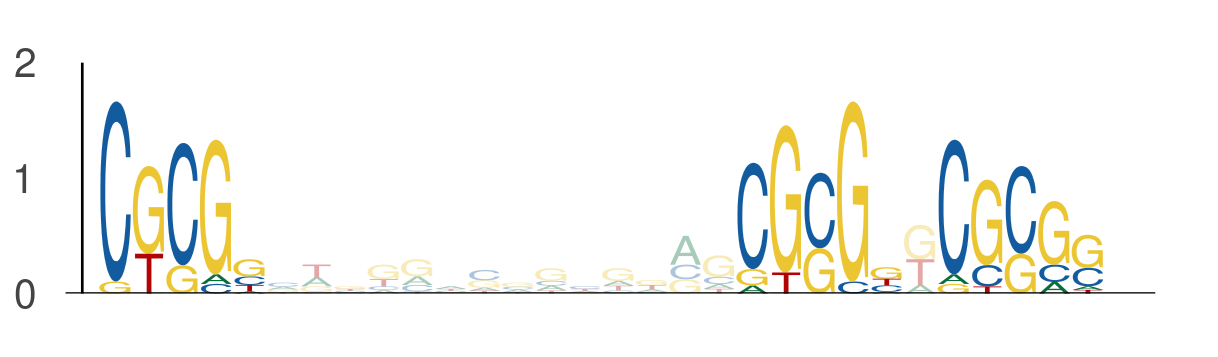

The file beside this chart, header and first rows:
seq_index, start_position, end_position, is_reversed_complement
4917, 42, 47, 0
4917, 61, 66, 0
4917, 67, 72, 0
3091, 44, 49, 0
3091, 63, 68, 0
3091, 69, 74, 0
319, 43, 48, 0
319, 62, 67, 0
319, 68, 73, 0
3374, 39, 44, 0
3374, 58, 63, 0
3374, 64, 69, 0
2554, 46, 51, 0
2554, 65, 70, 0
2554, 71, 76, 0
2372, 41, 46, 0
2372, 60, 65, 0
2372, 66, 71, 0
7839, 15, 20, 0
7839, 34, 39, 0
7839, 40, 45, 0
470, 23, 28, 0
470, 42, 47, 0
470, 48, 53, 0
6639, 40, 45, 0
6639, 59, 64, 0
6639, 65, 70, 0
6186, 32, 37, 0
6186, 51, 56, 0
6186, 57, 62, 0
189, 2, 7, 0
189, 21, 26, 0
189, 27, 32, 0
7206, 53, 58, 0
7206, 72, 77, 0
7206, 78, 83, 0
4276, 9, 14, 0
4276, 28, 33, 0
4276, 34, 39, 0
1210, 49, 54, 0
1210, 68, 73, 0
1210, 74, 79, 0
5744, 46, 51, 0
5744, 65, 70, 0
5744, 71, 76, 0
5744, 48, 53, 0
5744, 67, 72, 0
5744, 73, 78, 0
